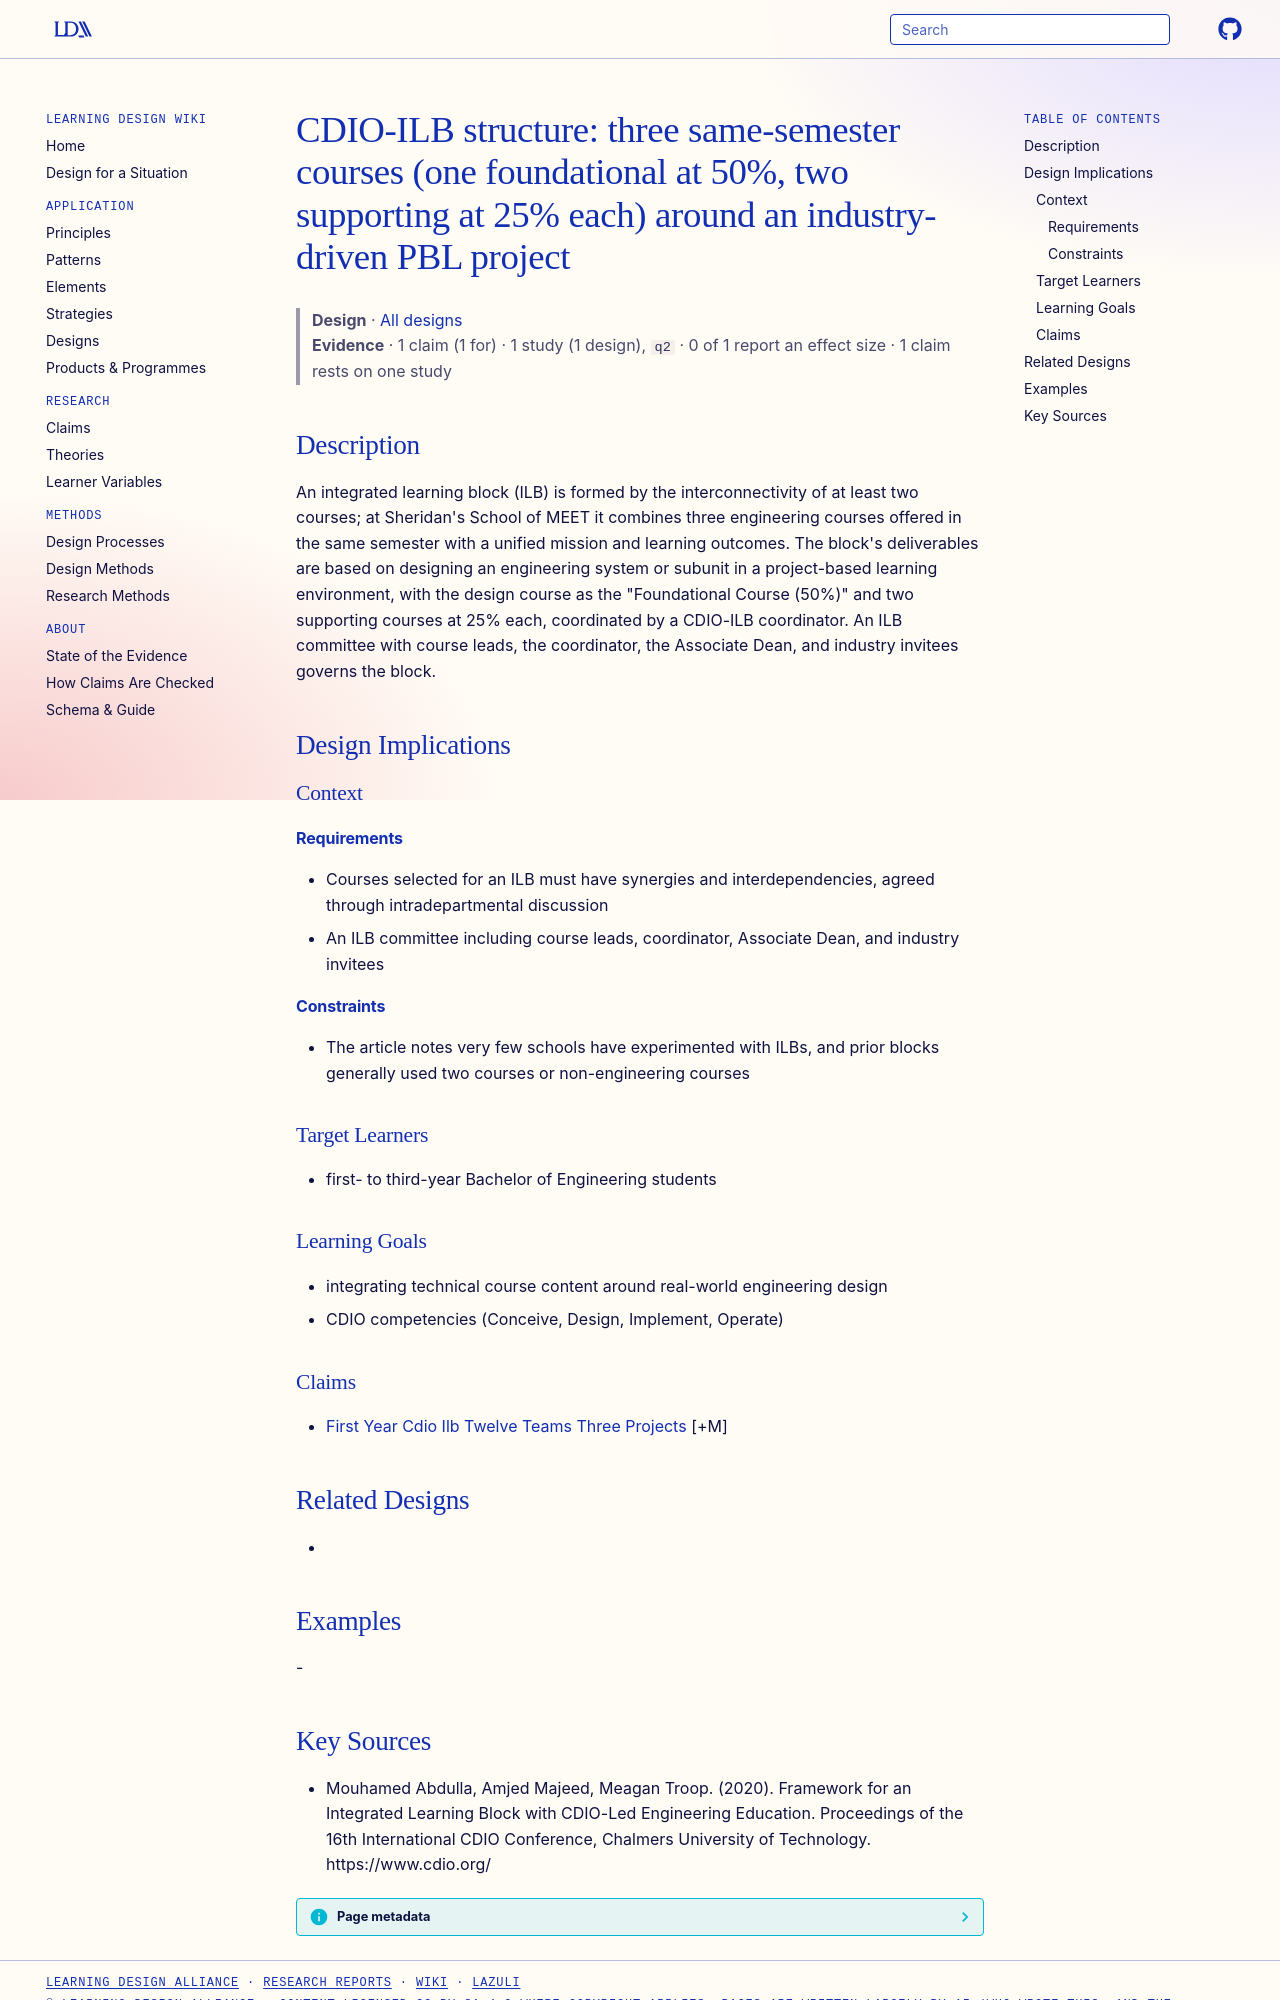

repository: Learning-Design-Alliance/learning-wiki · page: designs/cdio-ilb-three-course-block-structure/index.html · generator: mkdocs

---
type: design
id: cdio-ilb-three-course-block-structure
title: "CDIO-ILB structure: three same-semester courses (one foundational at 50%, two supporting at 25% each) around an industry-driven PBL project"
description: "An integrated learning block (ILB) is formed by the interconnectivity of at least two courses; at Sheridan's School of MEET it combines three engineering courses offered in the same semester with a unified mission and..."
status: review
generated:
  by: "process:settle-candidates"
  at: 2026-11-18
sources:
  - id: mouhamed-abdulla-2020
    resource: "https://www.cdio.org/"
    title: "Mouhamed Abdulla, Amjed Majeed, Meagan Troop. (2020). Framework for an Integrated Learning Block with CDIO-Led Engineering Education. Proceedings of the 16th International CDIO Conference, Chalmers University of Technology. https://www.cdio.org/"
    author: Mouhamed Abdulla, Amjed Majeed, Meagan Troop
---

# CDIO-ILB structure: three same-semester courses (one foundational at 50%, two supporting at 25% each) around an industry-driven PBL project

> **Design** · [All designs](index.md)
> **Evidence** · 1 claim (1 for) · 1 study (1 design), `q2` · 0 of 1 report an effect size · 1 claim rests on one study

## Description
An integrated learning block (ILB) is formed by the interconnectivity of at least two courses; at Sheridan's School of MEET it combines three engineering courses offered in the same semester with a unified mission and learning outcomes. The block's deliverables are based on designing an engineering system or subunit in a project-based learning environment, with the design course as the "Foundational Course (50%)" and two supporting courses at 25% each, coordinated by a CDIO-ILB coordinator. An ILB committee with course leads, the coordinator, the Associate Dean, and industry invitees governs the block.

## Design Implications

### Context
#### Requirements
- Courses selected for an ILB must have synergies and interdependencies, agreed through intradepartmental discussion
- An ILB committee including course leads, coordinator, Associate Dean, and industry invitees
#### Constraints
- The article notes very few schools have experimented with ILBs, and prior blocks generally used two courses or non-engineering courses

### Target Learners
- first- to third-year Bachelor of Engineering students

### Learning Goals
- integrating technical course content around real-world engineering design
- CDIO competencies (Conceive, Design, Implement, Operate)

### Claims
- [First Year Cdio Ilb Twelve Teams Three Projects](../claims/first-year-cdio-ilb-twelve-teams-three-projects.md) [+M]

## Related Designs
- 

## Examples
-
